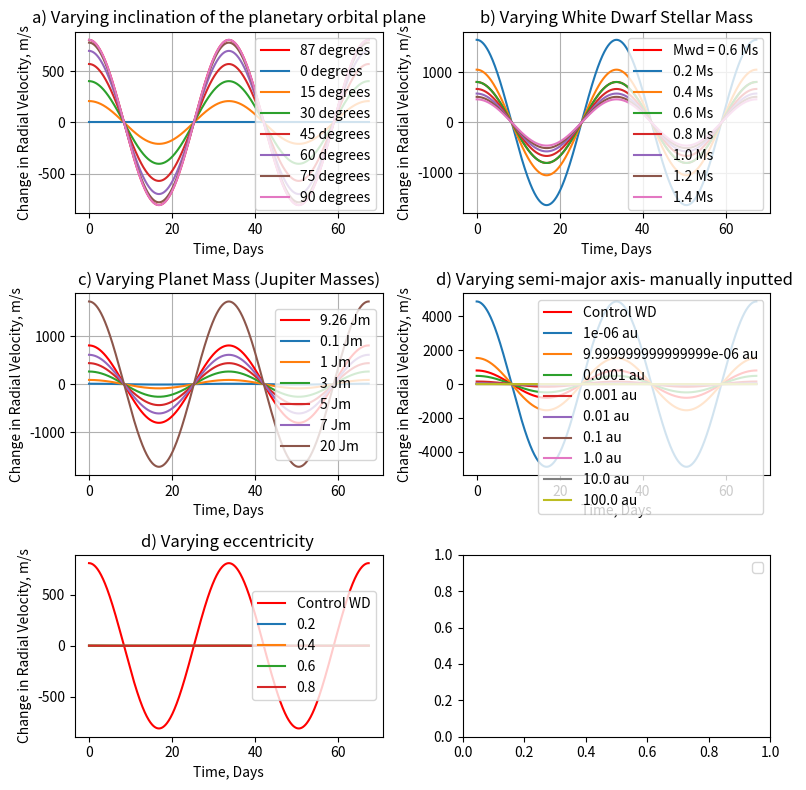

Here is the Python script that generated this plot:
#!/usr/bin/env python
# coding: utf-8

# In[ ]:


# Initial attempt at simulating radial velosity curves for exoplanet detection
# Using the equations and theory from the planetary system dynamics example sheet

# Ideally store a dictionary for each white dwarf
# Then reference each value in the dictionary so the formula is interchangeable

import numpy as np
import matplotlib.pyplot as plt
from fractions import Fraction

# Constants
G = 6.67430e-11  # Gravitational constant (m^3/kg/s^2)
Mwd = 0.6 * 2e30  # Mass of the star (in kilograms)
Mpl = 9.26 * 1.898e27  # Mass of the planet (in kilograms)
au = 149597870700
# asun = 2*au
a = 0  # placeholder for a

period = 33.65 * 24 * 3600  # Orbital period of the planet (in seconds)

e = 0  # Eccentricity of the planet's orbit
i = 87  # inclination of the orbital plane to the true sky
omega = 0  # argument of pericenter chosen at 0 - leads to no eccentricities

# Time range
t = np.linspace(0, 2 * period, 1000)
tdays = t / (24 * 3600)

# Calculate the radial velocity variation - using newton raphson iteration
def eccentric_anomaly(mean_anomaly):
    # Initial guess for eccentric anomaly, as a function of mean anomaly
    E0 = mean_anomaly
    while True:
        E1 = E0 - (E0 - e * np.sin(E0) - mean_anomaly) / (1 - e * np.cos(E0))
        if abs(E1 - E0) < 1e-8:
            break
        E0 = E1
    return E1


def radial_velocity(
    t,
    Mwd,
    M_pl,
    T,
    e,
    i,
    a,
):
    # input parameters of time, Mass of WD,mass of planet in jupiter masses, Orbital period, eccentricity, inclination, set semi major axis of planet.
    period = T * 24 * 3600  # convert into seconds
    Mpl = M_pl * 1.898e27  # convert into kg
    i = i * np.pi / 180  # convert into radians
    if a == 0:
        a = np.cbrt(period**2 * G * (Mpl + Mwd) / (4 * np.pi**2))
        asun = a * (Mpl / (Mwd + Mpl))
    else:  # a has been inputted as a function of
        asun = a * au * (Mwd / Mpl)

    Mprime = Mpl**3 / ((Mwd + Mpl) ** 2)
    P = np.sqrt(((4 * np.pi**2) / (G * Mprime)) * asun**3)

    # Calculate the mean anomaly
    mean_anomaly = 2 * np.pi * t / period

    # Calculate the eccentric anomaly
    eccentric_anomaly_values = [eccentric_anomaly(ma) for ma in mean_anomaly]

    # Calculate the true anomaly
    mu = [
        2 * np.arctan(np.sqrt((1 + e) / (1 - e)) * np.tan(ea / 2))
        for ea in eccentric_anomaly_values
    ]

    K = 2 * (np.pi / P) * (asun * np.sin(i)) / (((1 - e**2) ** (1 / 2)))

    vrad = K * (
        np.cos(mu) + e * np.cos(omega)
    )  # the velocity of the star along the line of sight
    # should add in omega^^ here
    return vrad


radial_velocities_original = radial_velocity(t, 0.6 * 2e30, 9.26, 33.65, 0, 87, a)

# add a part here to calculate the Kmax of radial velocities in different systems
r_max = np.max(radial_velocities_original)

v_period = 1.4 * 24 * 3600
v_t = np.linspace(0, 2 * v_period, 1000)
v_max = np.max(radial_velocity(v_t, 0.6 * 2e30, 14, 1.4, 0, 87, a))

e_period = 365 * 24 * 3600
e_t = np.linspace(0, 2 * e_period, 1000)
e_mass = float(1 / 317)
e_max = np.max(radial_velocity(e_t, 0.6 * 2e30, e_mass, 365, 0, 86, a))

b_period = 12.75 * 3600
b_t = np.linspace(0, 2 * b_period, 1000)
b_period_days = 12.75 / (60 * 24)
b_mass_jup = 0.17 * 2e30 / (1.898e27)
b_max = np.max(radial_velocity(b_t, 0.34 * 2e30, b_mass_jup, b_period_days, 0, 90, a))


hj_period = 4 * 24 * 3600
hj_t = np.linspace(0, 2 * hj_period, 1000)
hj_period_days = 33
hj_mass_jup = 3
hj_max = np.max(
    radial_velocity(hj_t, 0.6 * 2e30, hj_mass_jup, hj_period_days, 0, 90, a)
)


print(r_max, v_max, e_max, b_max, hj_max)
# Plot the radial velocity variations
fig, axs = plt.subplots(3, 2, figsize=(8, 8))
# plt.figure()
# plt.plot(tdays, radial_velocities,  marker='o', linestyle='-')
# plt.title("Radial Velocity of a Star with an Orbiting Exoplanet")
# plt.xlabel("Time (days)")
# plt.ylabel("Radial Velocity (m/s)")
# fill in data for each subplot

# Inclination

axs[0, 0].plot(tdays, radial_velocities_original, label="87 degrees", color="red")
for i in (0, 15, 30, 45, 60, 75, 90):
    axs[0, 0].plot(
        tdays,
        radial_velocity(t, 0.6 * 2e30, 9.26, 33.65, 0, i, a),
        label=(str(i) + " degrees"),
    )
axs[0, 0].set_title("a) Varying inclination of the planetary orbital plane")
axs[0, 0].set_xlabel("Time, Days")
axs[0, 0].set_ylabel("Change in Radial Velocity, m/s")

axs[0, 1].plot(
    tdays,
    radial_velocity(t, 0.6 * 2e30, 9.26, 33.65, 0, 87, a),
    label="Mwd = 0.6 Ms",
    color="red",
)
for Mwd in np.linspace(0.2, 1.4, 7):
    axs[0, 1].plot(
        tdays,
        radial_velocity(t, Mwd * 2e30, 9.26, 33.65, 0, 87, a),
        label=str(Mwd) + " Ms",
    )
axs[0, 1].set_title("b) Varying White Dwarf Stellar Mass")
axs[0, 1].set_xlabel("Time, Days")
axs[0, 1].set_ylabel("Change in Radial Velocity, m/s")

axs[1, 0].plot(
    tdays,
    radial_velocity(t, 0.6 * 2e30, 9.26, 33.65, 0, 87, a),
    label="9.26 Jm",
    color="red",
)
for Mpl in (0.1, 1, 3, 5, 7, 20):
    axs[1, 0].plot(
        tdays,
        radial_velocity(t, 0.6 * 2e30, Mpl, 33.65, 0, 87, a),
        label=str(Mpl) + " Jm",
    )
axs[1, 0].set_title("c) Varying Planet Mass (Jupiter Masses)")
axs[1, 0].set_xlabel("Time, Days")
axs[1, 0].set_ylabel("Change in Radial Velocity, m/s")

axs[1, 1].plot(tdays, radial_velocities_original, label="Control WD", color="red")
for a in np.logspace(np.log10(1e-6), np.log10(1e2), 9):
    axs[1, 1].plot(
        tdays,
        radial_velocity(t, 0.6 * 2e30, 9.26, 33.65, 0, 87, a),
        label=str(a) + " au",
    )
axs[1, 1].set_title("d) Varying semi-major axis- manually inputted ")
axs[1, 1].set_xlabel("Time, Days")
axs[1, 1].set_ylabel("Change in Radial Velocity, m/s")
axs[1, 1].grid()

axs[2, 0].plot(tdays, radial_velocities_original, label="Control WD", color="red")
for ecc in (0.2, 0.4, 0.6, 0.8):
    axs[2, 0].plot(
        tdays, radial_velocity(t, 0.6 * 2e30, 9.26, 33.65, ecc, 87, a), label=str(ecc)
    )
axs[2, 0].set_title("d) Varying eccentricity ")
axs[2, 0].set_xlabel("Time, Days")
axs[2, 0].set_ylabel("Change in Radial Velocity, m/s")
axs[2, 0].grid()

for ax in axs.flat:
    ax.legend()
    ax.grid()
plt.tight_layout()
plt.grid()

# [redacted]
plt.show()
